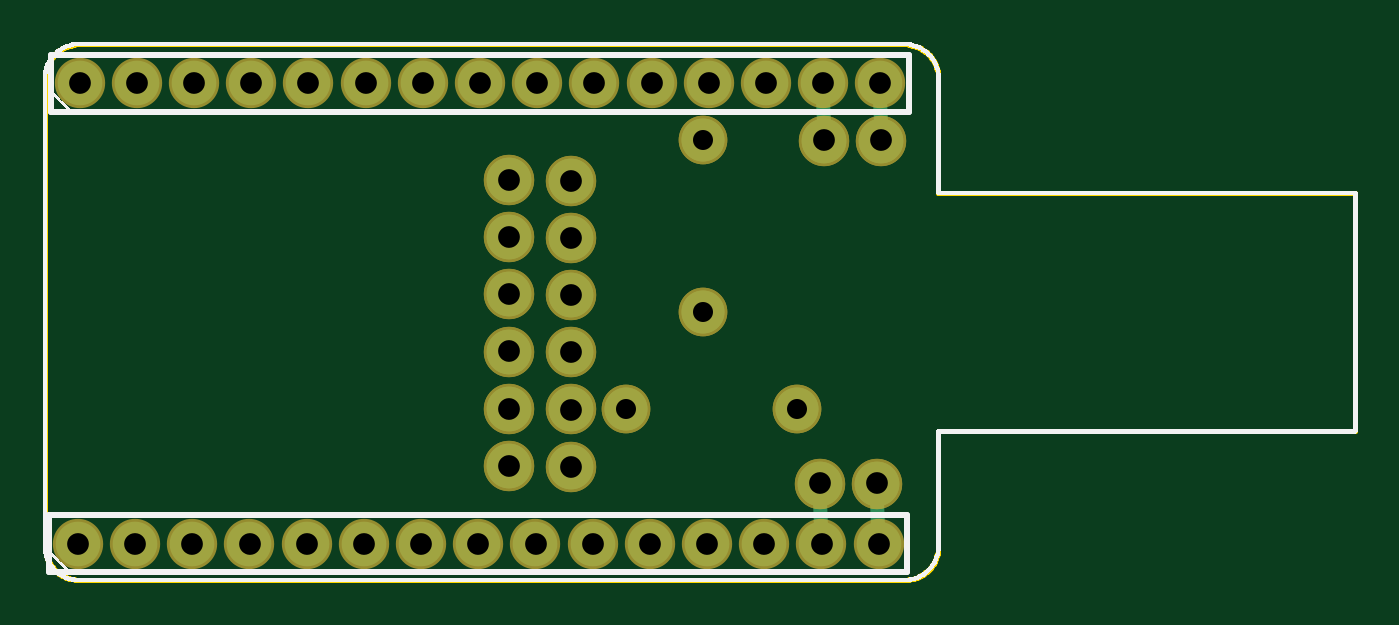
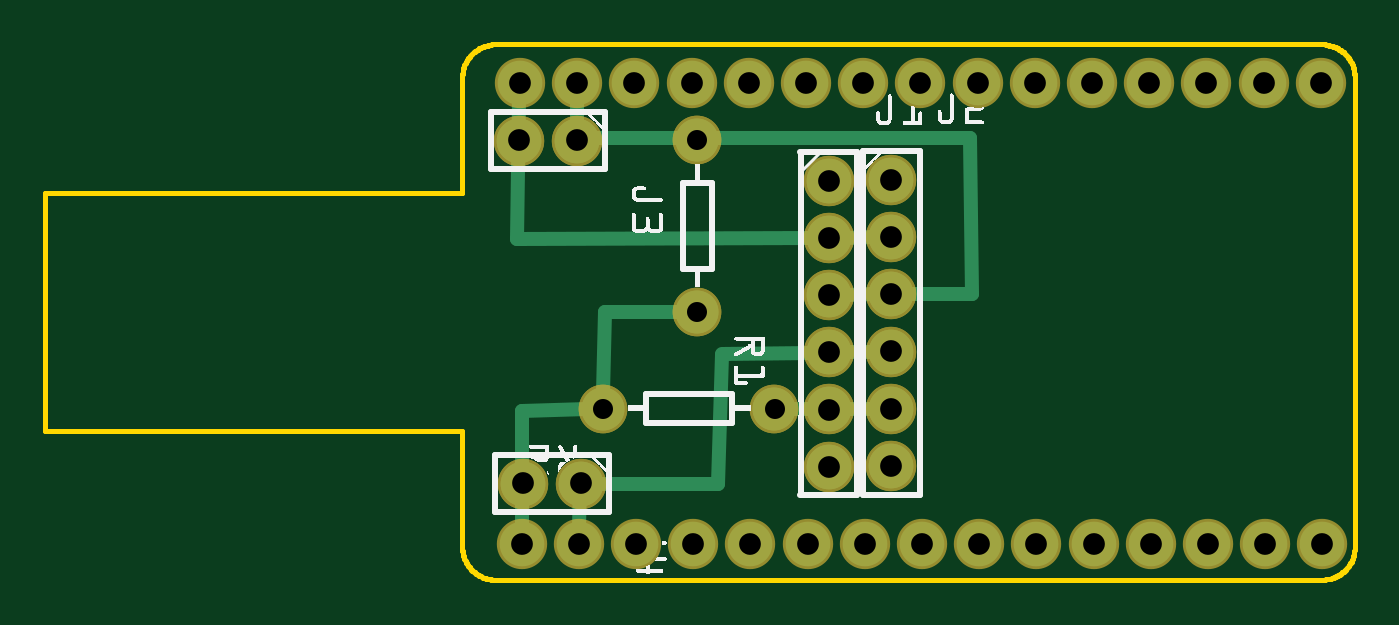
Circuit board: 8 layer files. Board 58.2 x 23.8 mm.
- outline: joystick_up_bluetooth_contour.gm1 (59691 bytes)
- bottom_copper: joystick_up_bluetooth_copperBottom.gbl (1829 bytes)
- top_copper: joystick_up_bluetooth_copperTop.gtl (1351 bytes)
- drill: joystick_up_bluetooth_drill.txt (877 bytes)
- bottom_mask: joystick_up_bluetooth_maskBottom.gbs (1195 bytes)
- top_mask: joystick_up_bluetooth_maskTop.gts (1195 bytes)
- bottom_silk: joystick_up_bluetooth_silkBottom.gbo (38414 bytes)
- top_silk: joystick_up_bluetooth_silkTop.gto (48872 bytes)

=== outline: joystick_up_bluetooth_contour.gm1 (59691 bytes, source omitted) ===
=== bottom_copper: joystick_up_bluetooth_copperBottom.gbl ===
G04 MADE WITH FRITZING*
G04 WWW.FRITZING.ORG*
G04 DOUBLE SIDED*
G04 HOLES PLATED*
G04 CONTOUR ON CENTER OF CONTOUR VECTOR*
%ASAXBY*%
%FSLAX23Y23*%
%MOIN*%
%OFA0B0*%
%SFA1.0B1.0*%
%ADD10C,0.075000*%
%ADD11C,0.078000*%
%ADD12C,0.024000*%
%LNCOPPER0*%
G90*
G70*
G54D10*
X1154Y775D03*
X1154Y475D03*
X1154Y775D03*
X1154Y475D03*
X1019Y304D03*
X1319Y304D03*
X1019Y304D03*
X1319Y304D03*
G54D11*
X1358Y174D03*
X1458Y174D03*
X1358Y174D03*
X1458Y174D03*
X1365Y774D03*
X1465Y774D03*
X1365Y774D03*
X1465Y774D03*
X815Y705D03*
X815Y605D03*
X815Y505D03*
X815Y405D03*
X815Y305D03*
X815Y205D03*
X815Y705D03*
X815Y605D03*
X815Y505D03*
X815Y405D03*
X815Y305D03*
X815Y205D03*
X924Y704D03*
X924Y604D03*
X924Y504D03*
X924Y404D03*
X924Y304D03*
X924Y204D03*
X924Y704D03*
X924Y604D03*
X924Y504D03*
X924Y404D03*
X924Y304D03*
X924Y204D03*
X61Y69D03*
X161Y69D03*
X261Y69D03*
X361Y69D03*
X461Y69D03*
X561Y69D03*
X661Y69D03*
X761Y69D03*
X861Y69D03*
X961Y69D03*
X1061Y69D03*
X1161Y69D03*
X1261Y69D03*
X1361Y69D03*
X1461Y69D03*
X64Y874D03*
X164Y874D03*
X264Y874D03*
X364Y874D03*
X464Y874D03*
X564Y874D03*
X664Y874D03*
X764Y874D03*
X864Y874D03*
X964Y874D03*
X1064Y874D03*
X1164Y874D03*
X1264Y874D03*
X1364Y874D03*
X1464Y874D03*
G54D12*
X846Y605D02*
X893Y604D01*
D02*
X1469Y601D02*
X1465Y844D01*
D02*
X954Y604D02*
X1469Y601D01*
D02*
X846Y505D02*
X893Y504D01*
D02*
X846Y405D02*
X893Y404D01*
D02*
X893Y304D02*
X846Y305D01*
D02*
X1316Y475D02*
X1318Y333D01*
D02*
X1182Y475D02*
X1316Y475D01*
D02*
X673Y506D02*
X677Y779D01*
D02*
X677Y779D02*
X1365Y778D01*
D02*
X1365Y778D02*
X1364Y844D01*
D02*
X785Y505D02*
X673Y506D01*
D02*
X990Y304D02*
X954Y304D01*
D02*
X1460Y302D02*
X1347Y304D01*
D02*
X1461Y99D02*
X1460Y302D01*
D02*
X1118Y174D02*
X1111Y399D01*
D02*
X1359Y174D02*
X1118Y174D01*
D02*
X1111Y400D02*
X954Y403D01*
D02*
X1361Y99D02*
X1359Y174D01*
G04 End of Copper0*
M02*
=== top_copper: joystick_up_bluetooth_copperTop.gtl ===
G04 MADE WITH FRITZING*
G04 WWW.FRITZING.ORG*
G04 DOUBLE SIDED*
G04 HOLES PLATED*
G04 CONTOUR ON CENTER OF CONTOUR VECTOR*
%ASAXBY*%
%FSLAX23Y23*%
%MOIN*%
%OFA0B0*%
%SFA1.0B1.0*%
%ADD10C,0.075000*%
%ADD11C,0.078000*%
%ADD12C,0.024000*%
%LNCOPPER1*%
G90*
G70*
G54D10*
X1154Y775D03*
X1154Y475D03*
X1154Y775D03*
X1154Y475D03*
X1019Y304D03*
X1319Y304D03*
X1019Y304D03*
X1319Y304D03*
G54D11*
X1358Y174D03*
X1458Y174D03*
X1358Y174D03*
X1458Y174D03*
X1365Y774D03*
X1465Y774D03*
X1365Y774D03*
X1465Y774D03*
X815Y705D03*
X815Y605D03*
X815Y505D03*
X815Y405D03*
X815Y305D03*
X815Y205D03*
X815Y705D03*
X815Y605D03*
X815Y505D03*
X815Y405D03*
X815Y305D03*
X815Y205D03*
X924Y704D03*
X924Y604D03*
X924Y504D03*
X924Y404D03*
X924Y304D03*
X924Y204D03*
X924Y704D03*
X924Y604D03*
X924Y504D03*
X924Y404D03*
X924Y304D03*
X924Y204D03*
X61Y69D03*
X161Y69D03*
X261Y69D03*
X361Y69D03*
X461Y69D03*
X561Y69D03*
X661Y69D03*
X761Y69D03*
X861Y69D03*
X961Y69D03*
X1061Y69D03*
X1161Y69D03*
X1261Y69D03*
X1361Y69D03*
X1461Y69D03*
X64Y874D03*
X164Y874D03*
X264Y874D03*
X364Y874D03*
X464Y874D03*
X564Y874D03*
X664Y874D03*
X764Y874D03*
X864Y874D03*
X964Y874D03*
X1064Y874D03*
X1164Y874D03*
X1264Y874D03*
X1364Y874D03*
X1464Y874D03*
G54D12*
X1359Y144D02*
X1360Y99D01*
D02*
X1459Y144D02*
X1460Y99D01*
D02*
X1364Y844D02*
X1365Y804D01*
D02*
X1464Y844D02*
X1465Y804D01*
G04 End of Copper1*
M02*
=== drill: joystick_up_bluetooth_drill.txt ===
; NON-PLATED HOLES START AT T1
; THROUGH (PLATED) HOLES START AT T100
M48
INCH
T100C0.035000
T101C0.038000
%
T100
X010187Y003041
X011538Y007749
X013187Y003041
X011538Y004749
T101
X010640Y008742
X008154Y002053
X008154Y003053
X012612Y000686
X007640Y008742
X014578Y001744
X001612Y000686
X013640Y008742
X013612Y000686
X001640Y008742
X000640Y008742
X012640Y008742
X002612Y000686
X008154Y007053
X003640Y008742
X011612Y000686
X006640Y008742
X008154Y004053
X014650Y007741
X009235Y002037
X003612Y000686
X014612Y000686
X006612Y000686
X007612Y000686
X013578Y001744
X009612Y000686
X008612Y000686
X002640Y008742
X011640Y008742
X000612Y000686
X009235Y003037
X004640Y008742
X009235Y005037
X009235Y006037
X008640Y008742
X005612Y000686
X010612Y000686
X009235Y007037
X008154Y005053
X014640Y008742
X009640Y008742
X013650Y007741
X008154Y006053
X009235Y004037
X004612Y000686
X005640Y008742
T00
M30

=== bottom_mask: joystick_up_bluetooth_maskBottom.gbs ===
G04 MADE WITH FRITZING*
G04 WWW.FRITZING.ORG*
G04 DOUBLE SIDED*
G04 HOLES PLATED*
G04 CONTOUR ON CENTER OF CONTOUR VECTOR*
%ASAXBY*%
%FSLAX23Y23*%
%MOIN*%
%OFA0B0*%
%SFA1.0B1.0*%
%ADD10C,0.085000*%
%ADD11C,0.088000*%
%LNMASK0*%
G90*
G70*
G54D10*
X1154Y775D03*
X1154Y475D03*
X1154Y775D03*
X1154Y475D03*
X1019Y304D03*
X1319Y304D03*
X1019Y304D03*
X1319Y304D03*
G54D11*
X1358Y174D03*
X1458Y174D03*
X1358Y174D03*
X1458Y174D03*
X1365Y774D03*
X1465Y774D03*
X1365Y774D03*
X1465Y774D03*
X815Y705D03*
X815Y605D03*
X815Y505D03*
X815Y405D03*
X815Y305D03*
X815Y205D03*
X815Y705D03*
X815Y605D03*
X815Y505D03*
X815Y405D03*
X815Y305D03*
X815Y205D03*
X924Y704D03*
X924Y604D03*
X924Y504D03*
X924Y404D03*
X924Y304D03*
X924Y204D03*
X924Y704D03*
X924Y604D03*
X924Y504D03*
X924Y404D03*
X924Y304D03*
X924Y204D03*
X61Y69D03*
X161Y69D03*
X261Y69D03*
X361Y69D03*
X461Y69D03*
X561Y69D03*
X661Y69D03*
X761Y69D03*
X861Y69D03*
X961Y69D03*
X1061Y69D03*
X1161Y69D03*
X1261Y69D03*
X1361Y69D03*
X1461Y69D03*
X64Y874D03*
X164Y874D03*
X264Y874D03*
X364Y874D03*
X464Y874D03*
X564Y874D03*
X664Y874D03*
X764Y874D03*
X864Y874D03*
X964Y874D03*
X1064Y874D03*
X1164Y874D03*
X1264Y874D03*
X1364Y874D03*
X1464Y874D03*
G04 End of Mask0*
M02*
=== top_mask: joystick_up_bluetooth_maskTop.gts ===
G04 MADE WITH FRITZING*
G04 WWW.FRITZING.ORG*
G04 DOUBLE SIDED*
G04 HOLES PLATED*
G04 CONTOUR ON CENTER OF CONTOUR VECTOR*
%ASAXBY*%
%FSLAX23Y23*%
%MOIN*%
%OFA0B0*%
%SFA1.0B1.0*%
%ADD10C,0.085000*%
%ADD11C,0.088000*%
%LNMASK1*%
G90*
G70*
G54D10*
X1154Y775D03*
X1154Y475D03*
X1154Y775D03*
X1154Y475D03*
X1019Y304D03*
X1319Y304D03*
X1019Y304D03*
X1319Y304D03*
G54D11*
X1358Y174D03*
X1458Y174D03*
X1358Y174D03*
X1458Y174D03*
X1365Y774D03*
X1465Y774D03*
X1365Y774D03*
X1465Y774D03*
X815Y705D03*
X815Y605D03*
X815Y505D03*
X815Y405D03*
X815Y305D03*
X815Y205D03*
X815Y705D03*
X815Y605D03*
X815Y505D03*
X815Y405D03*
X815Y305D03*
X815Y205D03*
X924Y704D03*
X924Y604D03*
X924Y504D03*
X924Y404D03*
X924Y304D03*
X924Y204D03*
X924Y704D03*
X924Y604D03*
X924Y504D03*
X924Y404D03*
X924Y304D03*
X924Y204D03*
X61Y69D03*
X161Y69D03*
X261Y69D03*
X361Y69D03*
X461Y69D03*
X561Y69D03*
X661Y69D03*
X761Y69D03*
X861Y69D03*
X961Y69D03*
X1061Y69D03*
X1161Y69D03*
X1261Y69D03*
X1361Y69D03*
X1461Y69D03*
X64Y874D03*
X164Y874D03*
X264Y874D03*
X364Y874D03*
X464Y874D03*
X564Y874D03*
X664Y874D03*
X764Y874D03*
X864Y874D03*
X964Y874D03*
X1064Y874D03*
X1164Y874D03*
X1264Y874D03*
X1364Y874D03*
X1464Y874D03*
G04 End of Mask1*
M02*
=== bottom_silk: joystick_up_bluetooth_silkBottom.gbo (38414 bytes, source omitted) ===
=== top_silk: joystick_up_bluetooth_silkTop.gto (48872 bytes, source omitted) ===
